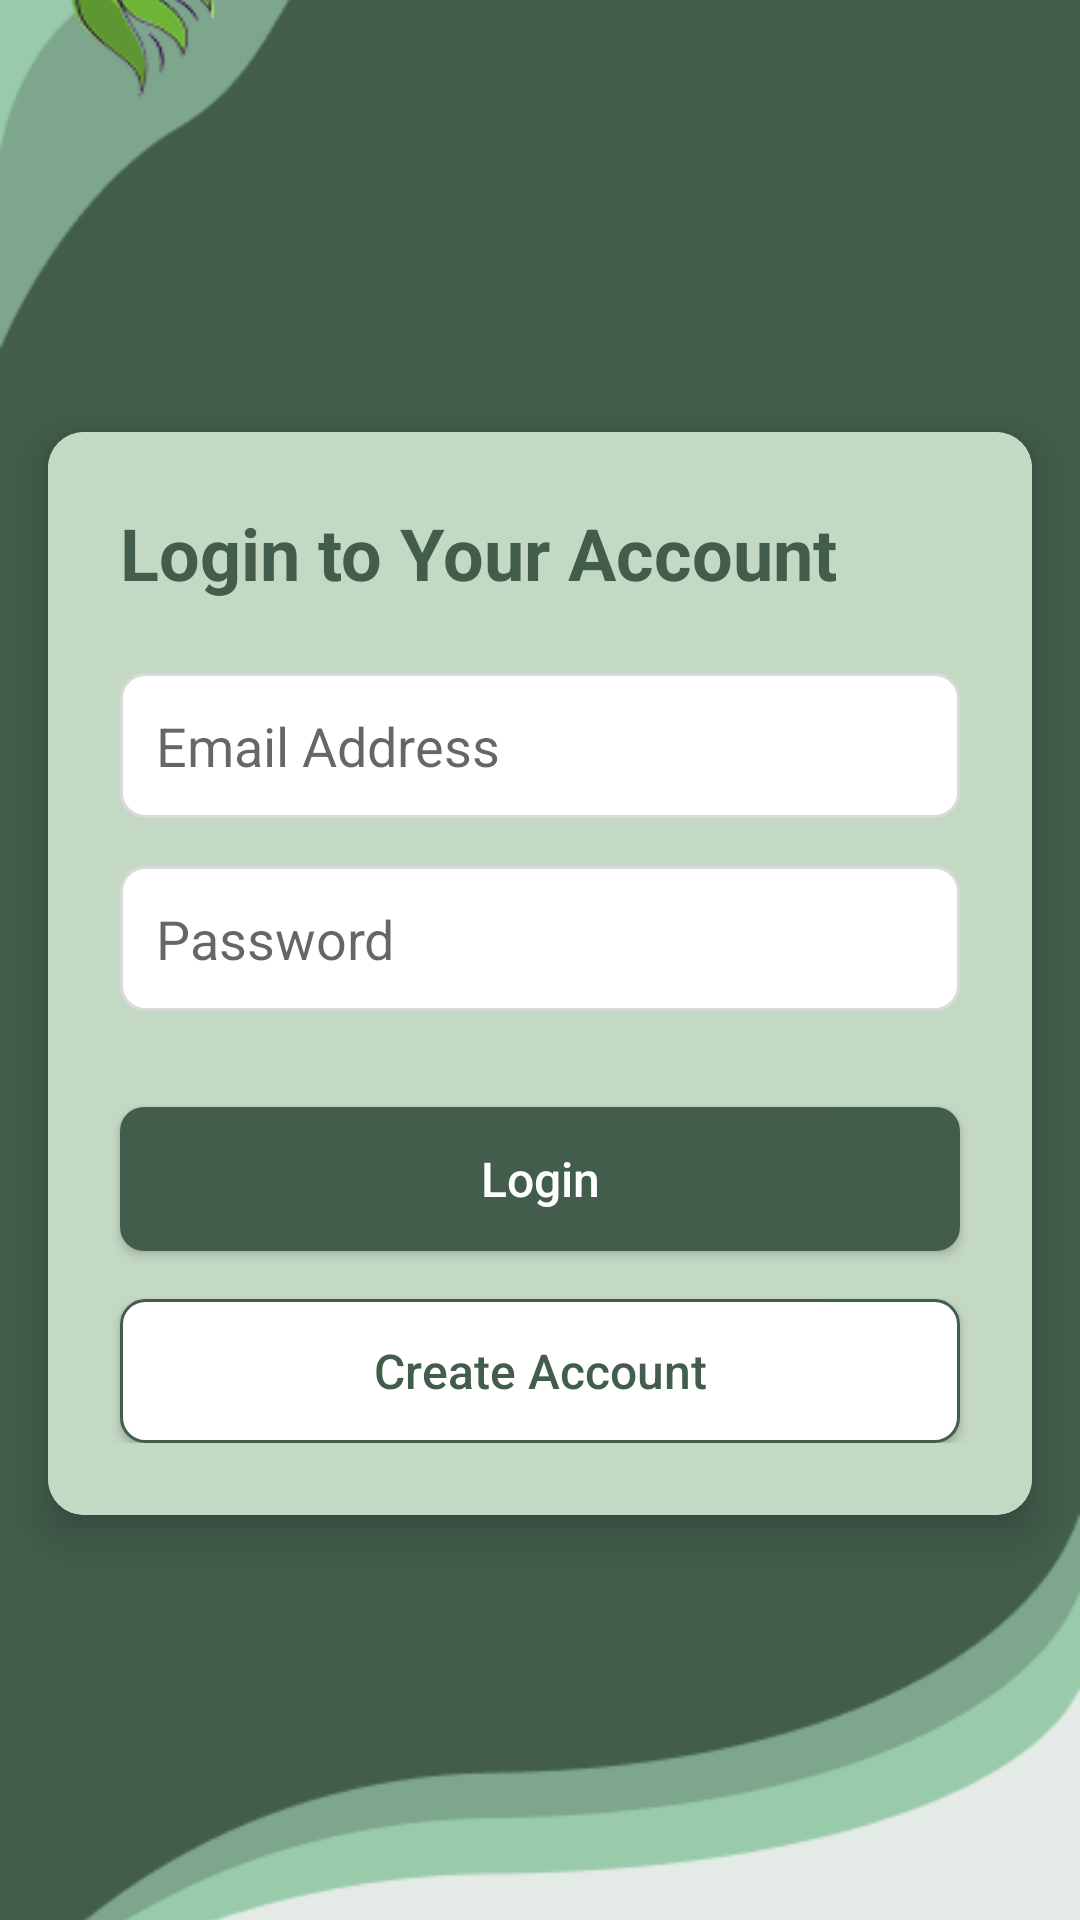

Reconstruct the res/layout file that produces this screen, plus the resources it refers to.
<!-- AndroidManifest.xml: application theme AppTheme -->
<!-- res/layout/activity_login.xml -->
<?xml version="1.0" encoding="utf-8"?>
<androidx.constraintlayout.widget.ConstraintLayout xmlns:android="http://schemas.android.com/apk/res/android"
    xmlns:app="http://schemas.android.com/apk/res-auto"
    xmlns:tools="http://schemas.android.com/tools"
    android:layout_width="match_parent"
    android:layout_height="match_parent"
    android:background="#425D4C"
    tools:context=".Login">

    <ImageView
        android:id="@+id/backgroundImage"
        android:layout_width="0dp"
        android:layout_height="0dp"
        android:scaleType="centerCrop"
        android:src="@drawable/bg1"
        app:layout_constraintTop_toTopOf="parent"
        app:layout_constraintBottom_toBottomOf="parent"
        app:layout_constraintStart_toStartOf="parent"
        app:layout_constraintEnd_toEndOf="parent" />
    
    <ImageView
        android:id="@+id/logoImage"
        android:layout_width="120dp"
        android:layout_height="80dp"
        android:layout_marginStart="16dp"
        android:alpha="0"
        android:layout_marginTop="40dp"
        android:contentDescription="App Logo"
        android:scaleType="fitStart"
        app:layout_constraintStart_toStartOf="parent"
        app:layout_constraintTop_toTopOf="parent"
        tools:srcCompat="@drawable/logo" />

    
    <androidx.cardview.widget.CardView
        android:layout_width="0dp"
        android:layout_height="wrap_content"
        android:layout_marginStart="16dp"
        android:layout_marginTop="24dp"
        android:layout_marginEnd="16dp"
        app:cardCornerRadius="12dp"
        app:cardElevation="8dp"
        app:layout_constraintEnd_toEndOf="parent"
        app:layout_constraintStart_toStartOf="parent"
        app:layout_constraintTop_toBottomOf="@+id/logoImage">

        <androidx.constraintlayout.widget.ConstraintLayout
            android:layout_width="match_parent"
            android:layout_height="match_parent"
            android:background="#C4D9C4"
            android:paddingBottom="24dp">

            <TextView
                android:id="@+id/loginTitle"
                android:layout_width="wrap_content"
                android:layout_height="wrap_content"
                android:layout_marginStart="24dp"
                android:layout_marginTop="24dp"
                android:text="Login to Your Account"
                android:textColor="#425D4C"
                android:textSize="24sp"
                android:textStyle="bold"
                app:layout_constraintStart_toStartOf="parent"
                app:layout_constraintTop_toTopOf="parent" />

            <EditText
                android:id="@+id/loginEmail"
                android:layout_width="0dp"
                android:layout_height="wrap_content"
                android:layout_marginStart="24dp"
                android:layout_marginTop="24dp"
                android:layout_marginEnd="24dp"
                android:background="@drawable/edit_text_background"
                android:ems="10"
                android:hint="Email Address"
                android:inputType="textEmailAddress"
                android:padding="12dp"
                app:layout_constraintEnd_toEndOf="parent"
                app:layout_constraintStart_toStartOf="parent"
                app:layout_constraintTop_toBottomOf="@+id/loginTitle" />

            <EditText
                android:id="@+id/loginPassword"
                android:layout_width="0dp"
                android:layout_height="wrap_content"
                android:layout_marginStart="24dp"
                android:layout_marginTop="16dp"
                android:layout_marginEnd="24dp"
                android:background="@drawable/edit_text_background"
                android:ems="10"
                android:hint="Password"
                android:inputType="textPassword"
                android:padding="12dp"
                app:layout_constraintEnd_toEndOf="parent"
                app:layout_constraintStart_toStartOf="parent"
                app:layout_constraintTop_toBottomOf="@+id/loginEmail" />

            <Button
                android:id="@+id/loginBtn"
                android:layout_width="0dp"
                android:layout_height="wrap_content"
                android:layout_marginStart="24dp"
                android:layout_marginTop="32dp"
                android:layout_marginEnd="24dp"
                android:background="@drawable/button_background"
                android:padding="12dp"
                android:text="Login"
                android:textAllCaps="false"
                android:textColor="#FFFFFF"
                android:textSize="16sp"
                app:layout_constraintEnd_toEndOf="parent"
                app:layout_constraintStart_toStartOf="parent"
                app:layout_constraintTop_toBottomOf="@+id/loginPassword" />

            <Button
                android:id="@+id/gotoRegister"
                android:layout_width="0dp"
                android:layout_height="wrap_content"
                android:layout_marginStart="24dp"
                android:layout_marginTop="16dp"
                android:layout_marginEnd="24dp"
                android:background="@drawable/button_outline_background"
                android:padding="12dp"
                android:text="Create Account"
                android:textAllCaps="false"
                android:textColor="#425D4C"
                android:textSize="16sp"
                app:layout_constraintEnd_toEndOf="parent"
                app:layout_constraintStart_toStartOf="parent"
                app:layout_constraintTop_toBottomOf="@+id/loginBtn" />

        </androidx.constraintlayout.widget.ConstraintLayout>
    </androidx.cardview.widget.CardView>
</androidx.constraintlayout.widget.ConstraintLayout>
<!-- resources referenced by this layout -->
<resources>
  <!-- drawable bg1: png bitmap (drawable, 19397 bytes) -->
  <!-- drawable button_background (drawable) -->
  <shape xmlns:android="http://schemas.android.com/apk/res/android"
      android:shape="rectangle">
      <solid android:color="#425D4C" />
      <corners android:radius="8dp" />
  </shape>
  <!-- drawable button_outline_background (drawable) -->
  <shape xmlns:android="http://schemas.android.com/apk/res/android"
      android:shape="rectangle">
      <solid android:color="#FFFFFF" />
      <corners android:radius="8dp" />
      <stroke
          android:width="1dp"
          android:color="#425D4C" />
  </shape>
  <!-- drawable edit_text_background (drawable) -->
  <shape xmlns:android="http://schemas.android.com/apk/res/android"
      android:shape="rectangle">
      <solid android:color="#FFFFFF" />
      <corners android:radius="8dp" />
      <stroke
          android:width="1dp"
          android:color="#DADADA" />
  </shape>
  <!-- drawable logo: png bitmap (drawable, 8963 bytes) -->
  <style name="AppTheme" parent="Theme.MaterialComponents.Light.NoActionBar">
  
          <item name="windowActionBar">false</item>
          <item name="windowNoTitle">true</item>
      
          <item name="colorPrimary">@color/colorPrimary</item>
          <item name="colorPrimaryDark">@color/colorPrimaryDark</item>
          <item name="colorAccent">@color/colorAccent</item>
      </style>
  <color name="colorPrimary">#5C8D4C</color>
  <color name="colorPrimaryDark">#4A7739</color>
  <color name="colorAccent">#D4A746</color>
</resources>
